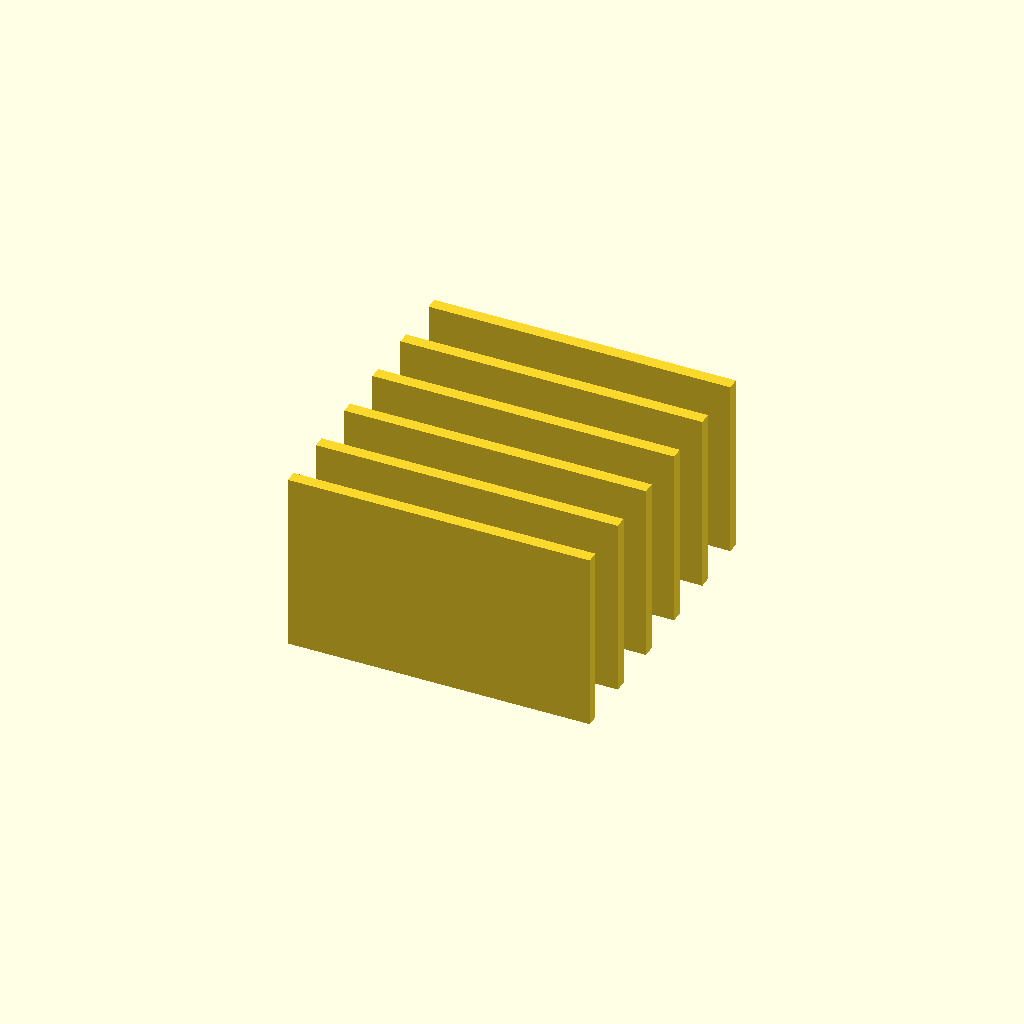
Cell 1: the model at its default parameters.
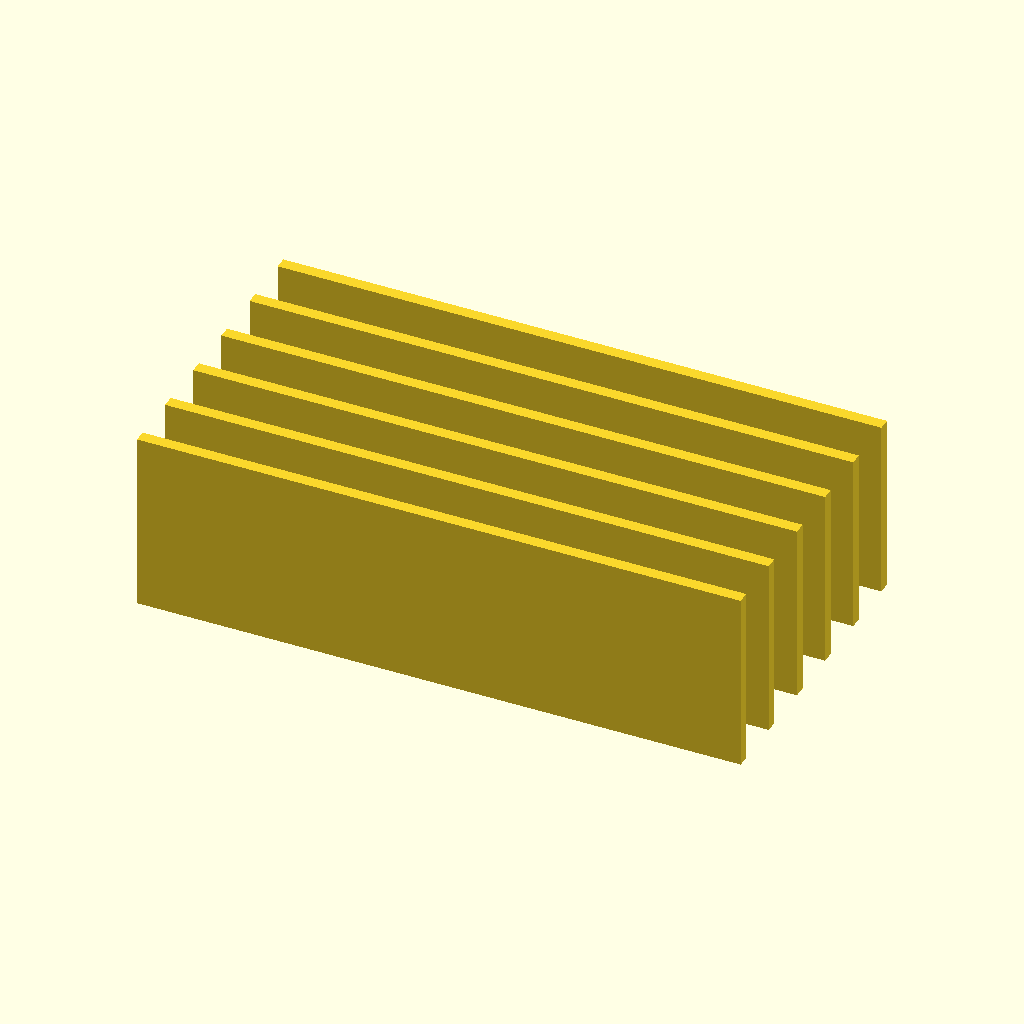
Cell 2: plate_length = 100 (everything else at default).
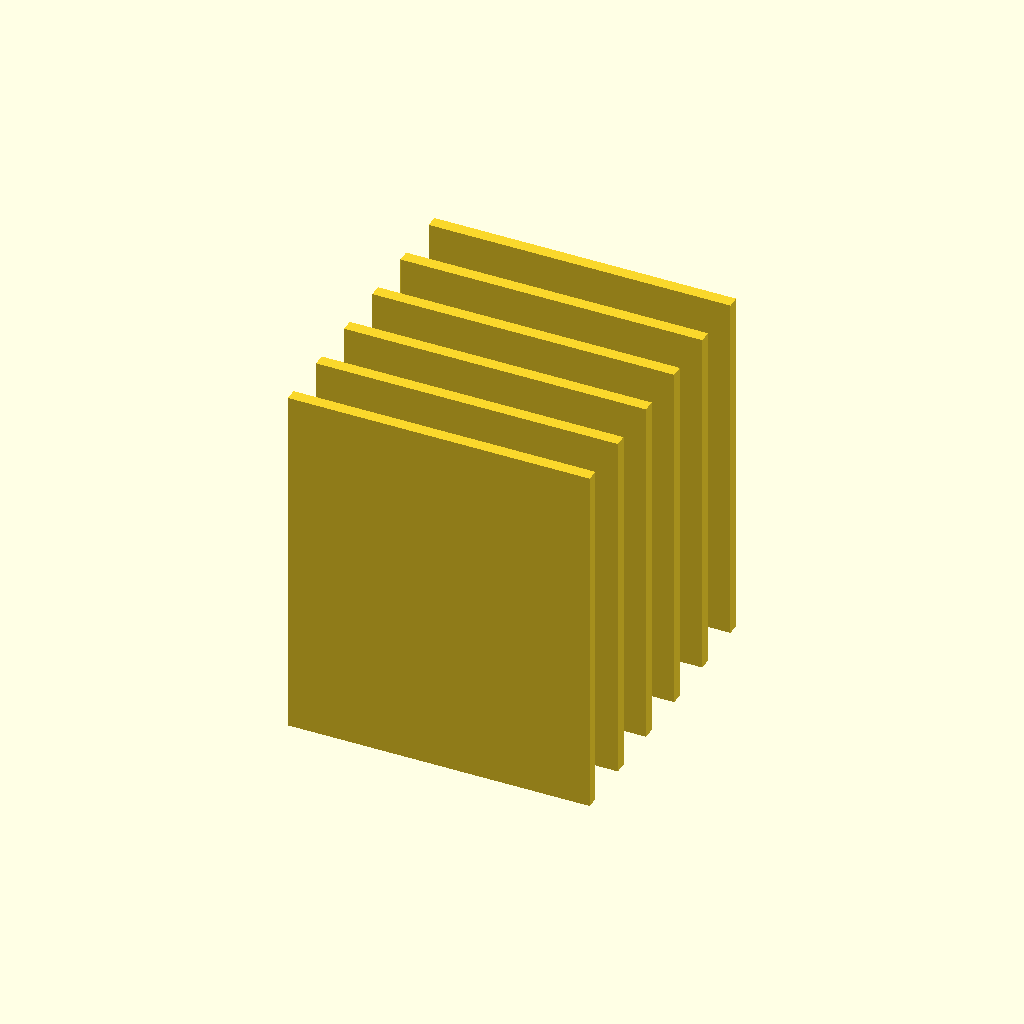
Cell 3: the same model with plate_width = 60.
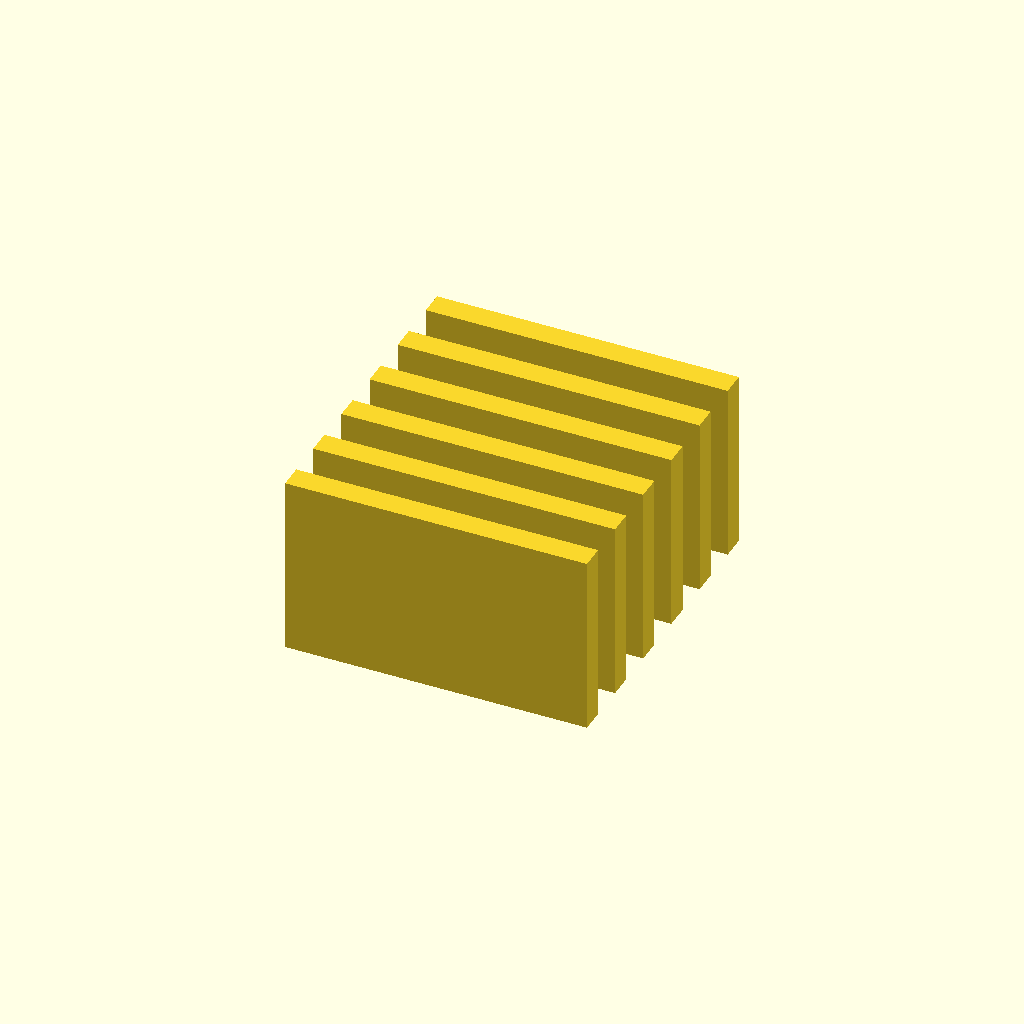
Cell 4: the same model with plate_thickness = 4.
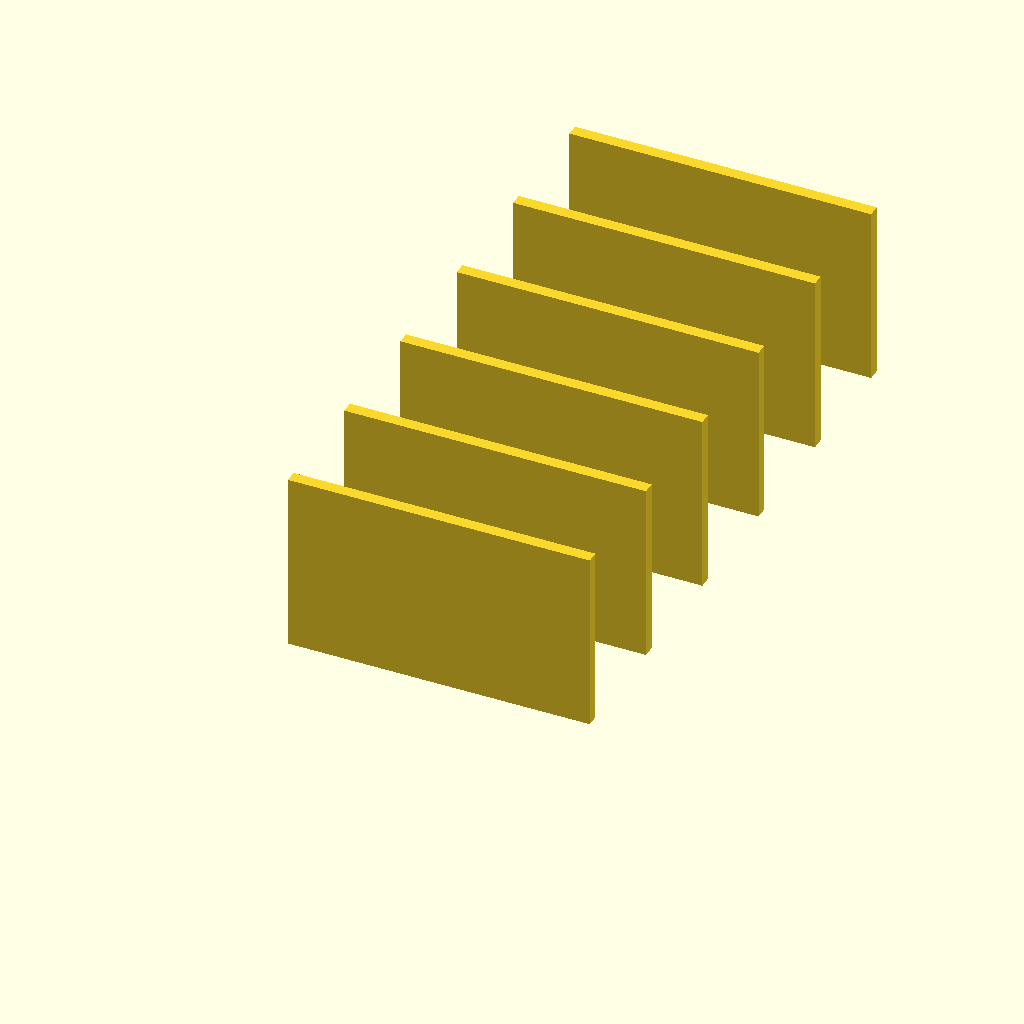
Cell 5 — plate_spacing set to 20, the other parameters unchanged.
All cells are drawn from one camera (rotation 55°, 0°, 25°, orthographic, colour scheme Cornfield), so only the parameter changes between them.
OpenSCAD source file deepcad_8037/0066/00663561/output_1/00663561.scad:

// Parameters for the rectangular plate
plate_length = 50;  // Length of the plate
plate_width = 30;   // Width of the plate
plate_thickness = 2; // Thickness of the plate
plate_spacing = 10;  // Spacing between plates

// Function to create a rectangular plate
module rectangular_plate() {
    cube([plate_length, plate_width, plate_thickness], center = true);
}

// Generate the individual plates in a vertical orientation
translate([0, 0, 0]) rotate([90, 0, 0]) rectangular_plate(); // Plate 1
translate([0, plate_spacing, 0]) rotate([90, 0, 0]) rectangular_plate(); // Plate 2
translate([0, plate_spacing * 2, 0]) rotate([90, 0, 0]) rectangular_plate(); // Plate 3
translate([0, plate_spacing * 3, 0]) rotate([90, 0, 0]) rectangular_plate(); // Plate 4
translate([0, plate_spacing * 4, 0]) rotate([90, 0, 0]) rectangular_plate(); // Plate 5
translate([0, plate_spacing * 5, 0]) rotate([90, 0, 0]) rectangular_plate(); // Plate 6
Parameter table extracted from the source (name, type, default, range or options):
plate_length: number, default 50
plate_width: number, default 30
plate_thickness: number, default 2
plate_spacing: number, default 10
